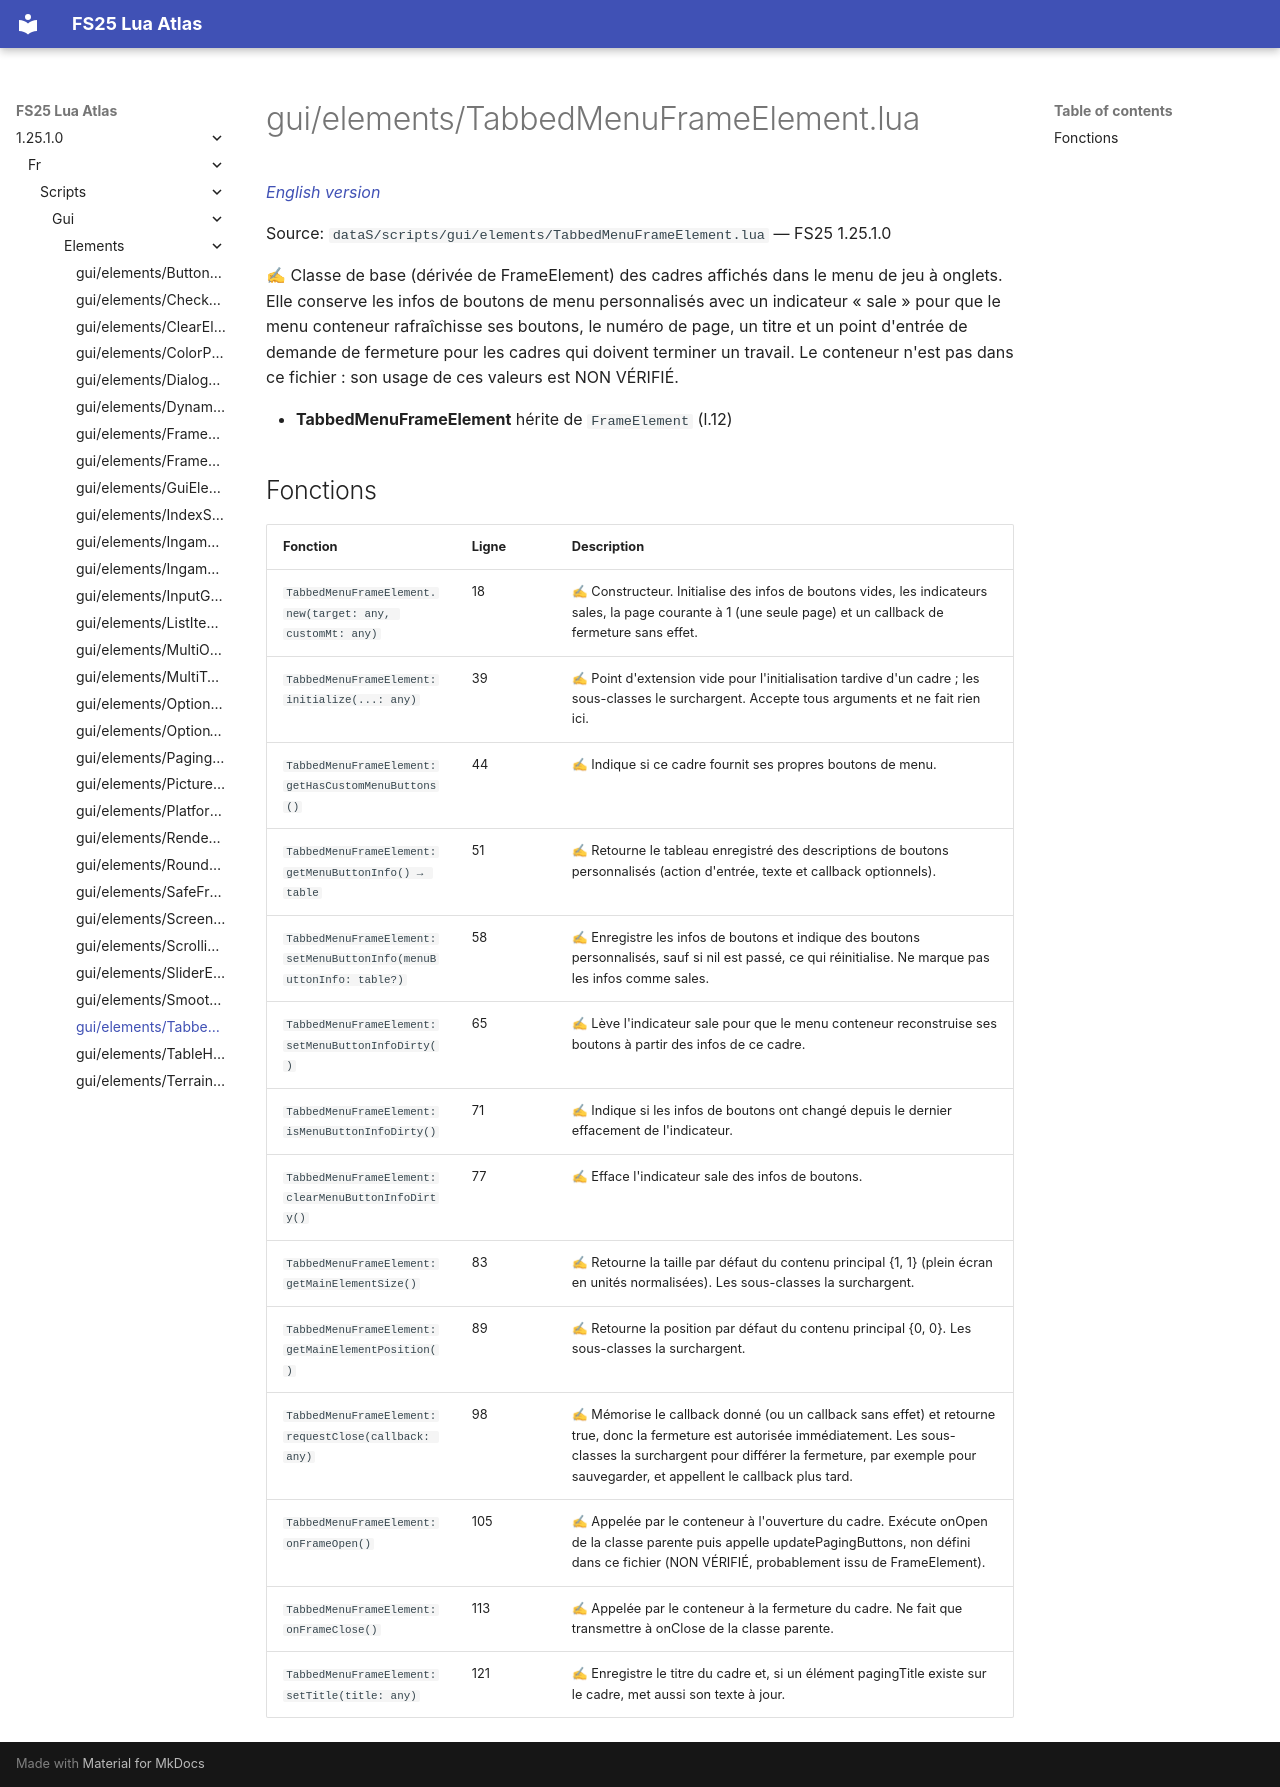

repository: Tim0219800/fs25-lua-atlas · page: 1.25.1.0/fr/scripts/gui/elements/TabbedMenuFrameElement.html · generator: mkdocs

# gui/elements/TabbedMenuFrameElement.lua

*[English version](../../../../scripts/gui/elements/TabbedMenuFrameElement.md)*

Source: `dataS/scripts/gui/elements/TabbedMenuFrameElement.lua` — FS25 1.25.1.0

✍ Classe de base (dérivée de FrameElement) des cadres affichés dans le menu de jeu à onglets. Elle conserve les infos de boutons de menu personnalisés avec un indicateur « sale » pour que le menu conteneur rafraîchisse ses boutons, le numéro de page, un titre et un point d'entrée de demande de fermeture pour les cadres qui doivent terminer un travail. Le conteneur n'est pas dans ce fichier : son usage de ces valeurs est NON VÉRIFIÉ.

- **TabbedMenuFrameElement** hérite de `FrameElement` (l.12)

## Fonctions

| Fonction | Ligne | Description |
|---|---|---|
| `TabbedMenuFrameElement.new(target: any, customMt: any)` | 18 | ✍ Constructeur. Initialise des infos de boutons vides, les indicateurs sales, la page courante à 1 (une seule page) et un callback de fermeture sans effet. |
| `TabbedMenuFrameElement:initialize(...: any)` | 39 | ✍ Point d'extension vide pour l'initialisation tardive d'un cadre ; les sous-classes le surchargent. Accepte tous arguments et ne fait rien ici. |
| `TabbedMenuFrameElement:getHasCustomMenuButtons()` | 44 | ✍ Indique si ce cadre fournit ses propres boutons de menu. |
| `TabbedMenuFrameElement:getMenuButtonInfo() → table` | 51 | ✍ Retourne le tableau enregistré des descriptions de boutons personnalisés (action d'entrée, texte et callback optionnels). |
| `TabbedMenuFrameElement:setMenuButtonInfo(menuButtonInfo: table?)` | 58 | ✍ Enregistre les infos de boutons et indique des boutons personnalisés, sauf si nil est passé, ce qui réinitialise. Ne marque pas les infos comme sales. |
| `TabbedMenuFrameElement:setMenuButtonInfoDirty()` | 65 | ✍ Lève l'indicateur sale pour que le menu conteneur reconstruise ses boutons à partir des infos de ce cadre. |
| `TabbedMenuFrameElement:isMenuButtonInfoDirty()` | 71 | ✍ Indique si les infos de boutons ont changé depuis le dernier effacement de l'indicateur. |
| `TabbedMenuFrameElement:clearMenuButtonInfoDirty()` | 77 | ✍ Efface l'indicateur sale des infos de boutons. |
| `TabbedMenuFrameElement:getMainElementSize()` | 83 | ✍ Retourne la taille par défaut du contenu principal {1, 1} (plein écran en unités normalisées). Les sous-classes la surchargent. |
| `TabbedMenuFrameElement:getMainElementPosition()` | 89 | ✍ Retourne la position par défaut du contenu principal {0, 0}. Les sous-classes la surchargent. |
| `TabbedMenuFrameElement:requestClose(callback: any)` | 98 | ✍ Mémorise le callback donné (ou un callback sans effet) et retourne true, donc la fermeture est autorisée immédiatement. Les sous-classes la surchargent pour différer la fermeture, par exemple pour sauvegarder, et appellent le callback plus tard. |
| `TabbedMenuFrameElement:onFrameOpen()` | 105 | ✍ Appelée par le conteneur à l'ouverture du cadre. Exécute onOpen de la classe parente puis appelle updatePagingButtons, non défini dans ce fichier (NON VÉRIFIÉ, probablement issu de FrameElement). |
| `TabbedMenuFrameElement:onFrameClose()` | 113 | ✍ Appelée par le conteneur à la fermeture du cadre. Ne fait que transmettre à onClose de la classe parente. |
| `TabbedMenuFrameElement:setTitle(title: any)` | 121 | ✍ Enregistre le titre du cadre et, si un élément pagingTitle existe sur le cadre, met aussi son texte à jour. |
